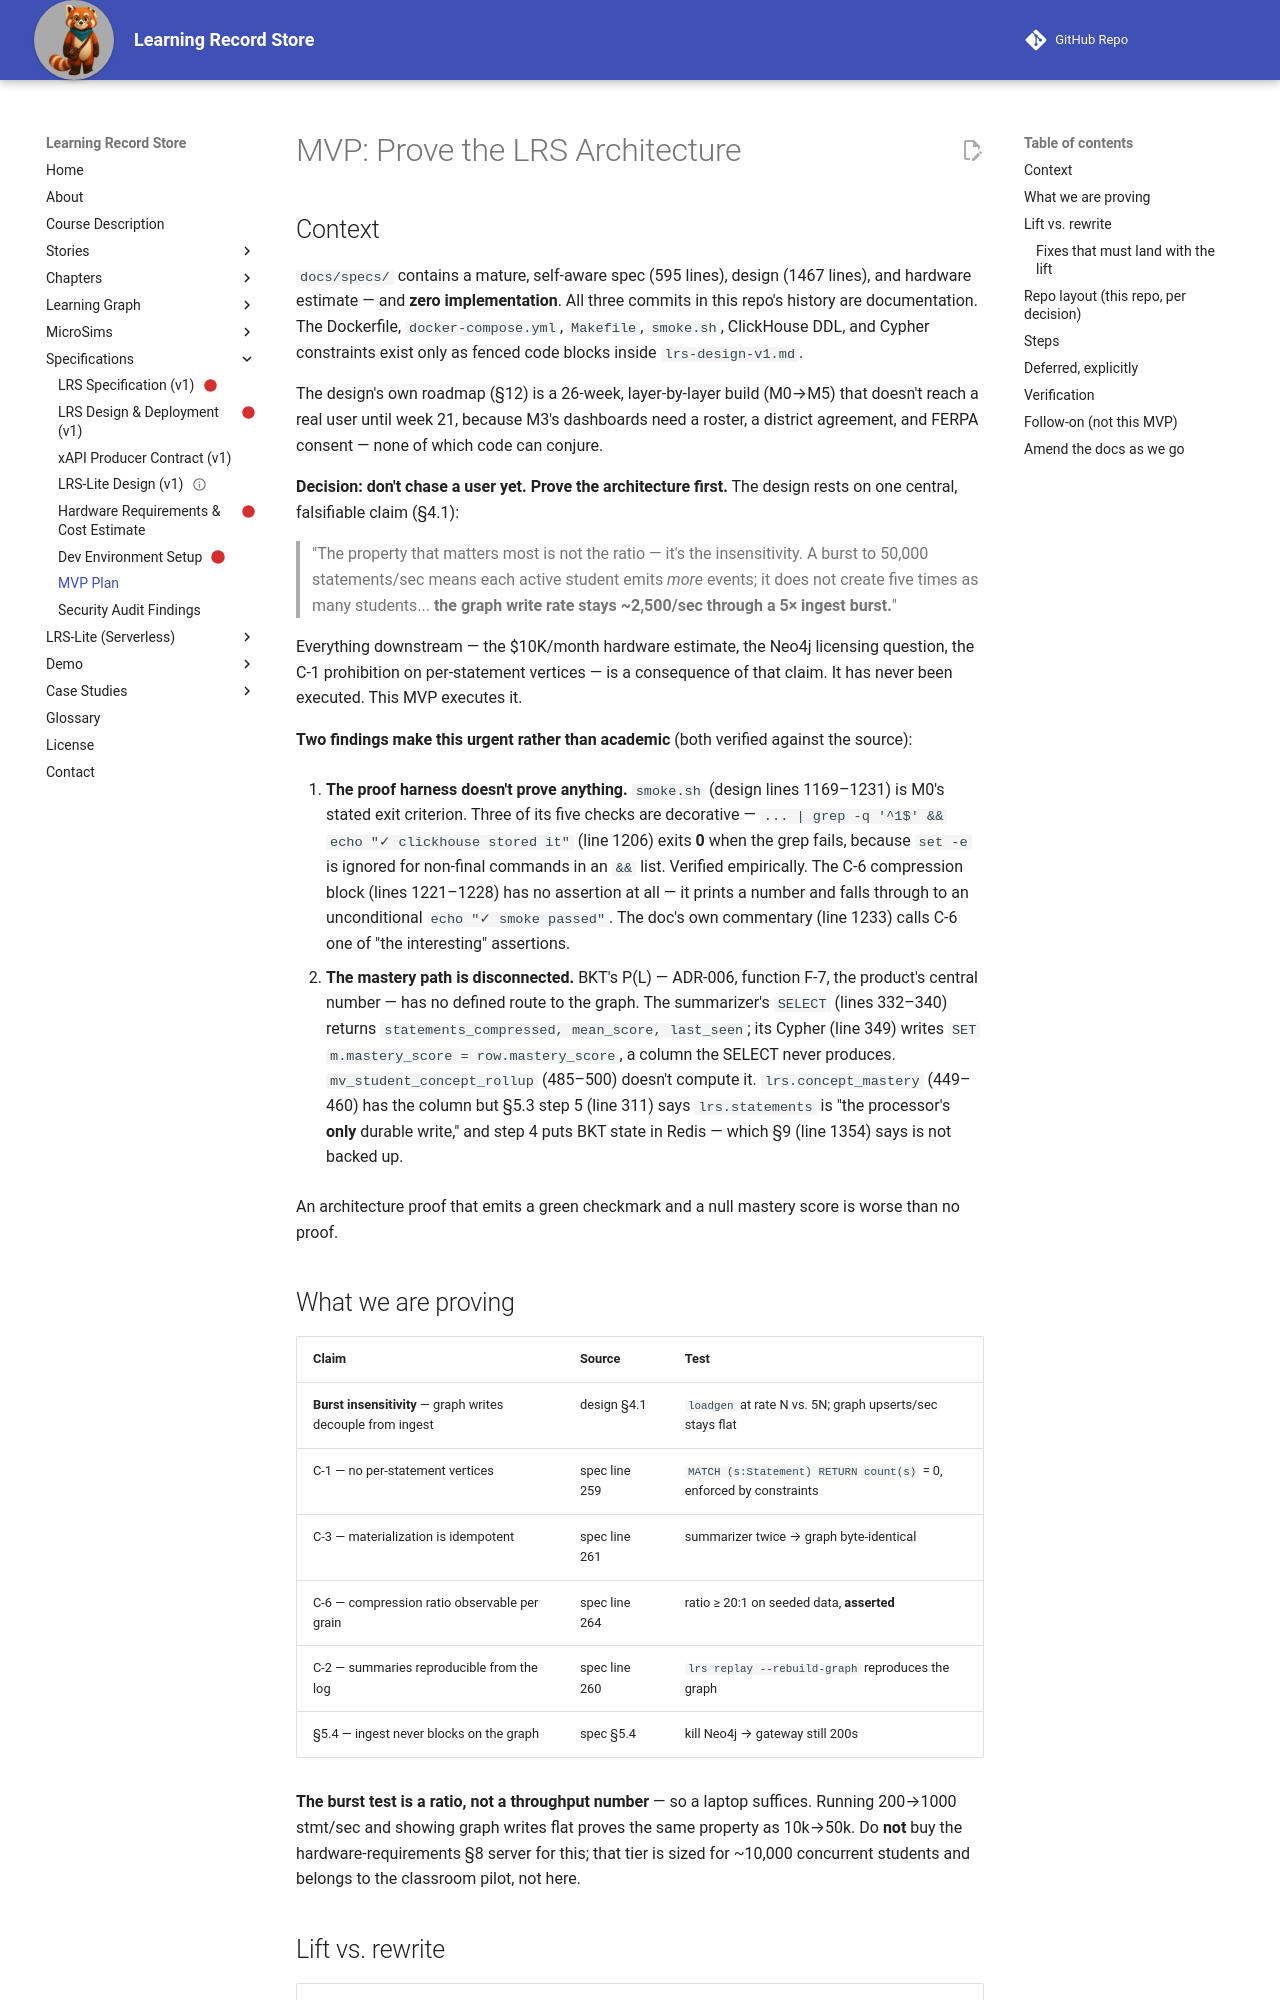

repository: dmccreary/learning-record-store · page: specs/mvp-plan/index.html · generator: mkdocs

# MVP: Prove the LRS Architecture

## Context

`docs/specs/` contains a mature, self-aware spec (595 lines), design (1467 lines), and hardware estimate — and **zero implementation**. All three commits in this repo's history are documentation. The Dockerfile, `docker-compose.yml`, `Makefile`, `smoke.sh`, ClickHouse DDL, and Cypher constraints exist only as fenced code blocks inside `lrs-design-v1.md`.

The design's own roadmap (§12) is a 26-week, layer-by-layer build (M0→M5) that doesn't reach a real user until week 21, because M3's dashboards need a roster, a district agreement, and FERPA consent — none of which code can conjure.

**Decision: don't chase a user yet. Prove the architecture first.** The design rests on one central, falsifiable claim (§4.1):

> "The property that matters most is not the ratio — it's the insensitivity. A burst to 50,000 statements/sec means each active student emits *more* events; it does not create five times as many students... **the graph write rate stays ~2,500/sec through a 5× ingest burst.**"

Everything downstream — the $10K/month hardware estimate, the Neo4j licensing question, the C-1 prohibition on per-statement vertices — is a consequence of that claim. It has never been executed. This MVP executes it.

**Two findings make this urgent rather than academic** (both verified against the source):

1. **The proof harness doesn't prove anything.** `smoke.sh` (design lines 1169–1231) is M0's stated exit criterion. Three of its five checks are decorative — `... | grep -q '^1$' && echo "✓ clickhouse stored it"` (line 1206) exits **0** when the grep fails, because `set -e` is ignored for non-final commands in an `&&` list. Verified empirically. The C-6 compression block (lines 1221–1228) has no assertion at all — it prints a number and falls through to an unconditional `echo "✓ smoke passed"`. The doc's own commentary (line 1233) calls C-6 one of "the interesting" assertions.

2. **The mastery path is disconnected.** BKT's P(L) — ADR-006, function F-7, the product's central number — has no defined route to the graph. The summarizer's `SELECT` (lines 332–340) returns `statements_compressed, mean_score, last_seen`; its Cypher (line 349) writes `SET m.mastery_score = row.mastery_score`, a column the SELECT never produces. `mv_student_concept_rollup` (485–500) doesn't compute it. `lrs.concept_mastery` (449–460) has the column but §5.3 step 5 (line 311) says `lrs.statements` is "the processor's **only** durable write," and step 4 puts BKT state in Redis — which §9 (line 1354) says is not backed up.

An architecture proof that emits a green checkmark and a null mastery score is worse than no proof.

## What we are proving

| Claim | Source | Test |
|---|---|---|
| **Burst insensitivity** — graph writes decouple from ingest | design §4.1 | `loadgen` at rate N vs. 5N; graph upserts/sec stays flat |
| C-1 — no per-statement vertices | spec line 259 | `MATCH (s:Statement) RETURN count(s)` = 0, enforced by constraints |
| C-3 — materialization is idempotent | spec line 261 | summarizer twice → graph byte-identical |
| C-6 — compression ratio observable per grain | spec line 264 | ratio ≥ 20:1 on seeded data, **asserted** |
| C-2 — summaries reproducible from the log | spec line 260 | `lrs replay --rebuild-graph` reproduces the graph |
| §5.4 — ingest never blocks on the graph | spec §5.4 | kill Neo4j → gateway still 200s |

**The burst test is a ratio, not a throughput number** — so a laptop suffices. Running 200→1000 stmt/sec and showing graph writes flat proves the same property as 10k→50k. Do **not** buy the hardware-requirements §8 server for this; that tier is sized for ~10,000 concurrent students and belongs to the classroom pilot, not here.
